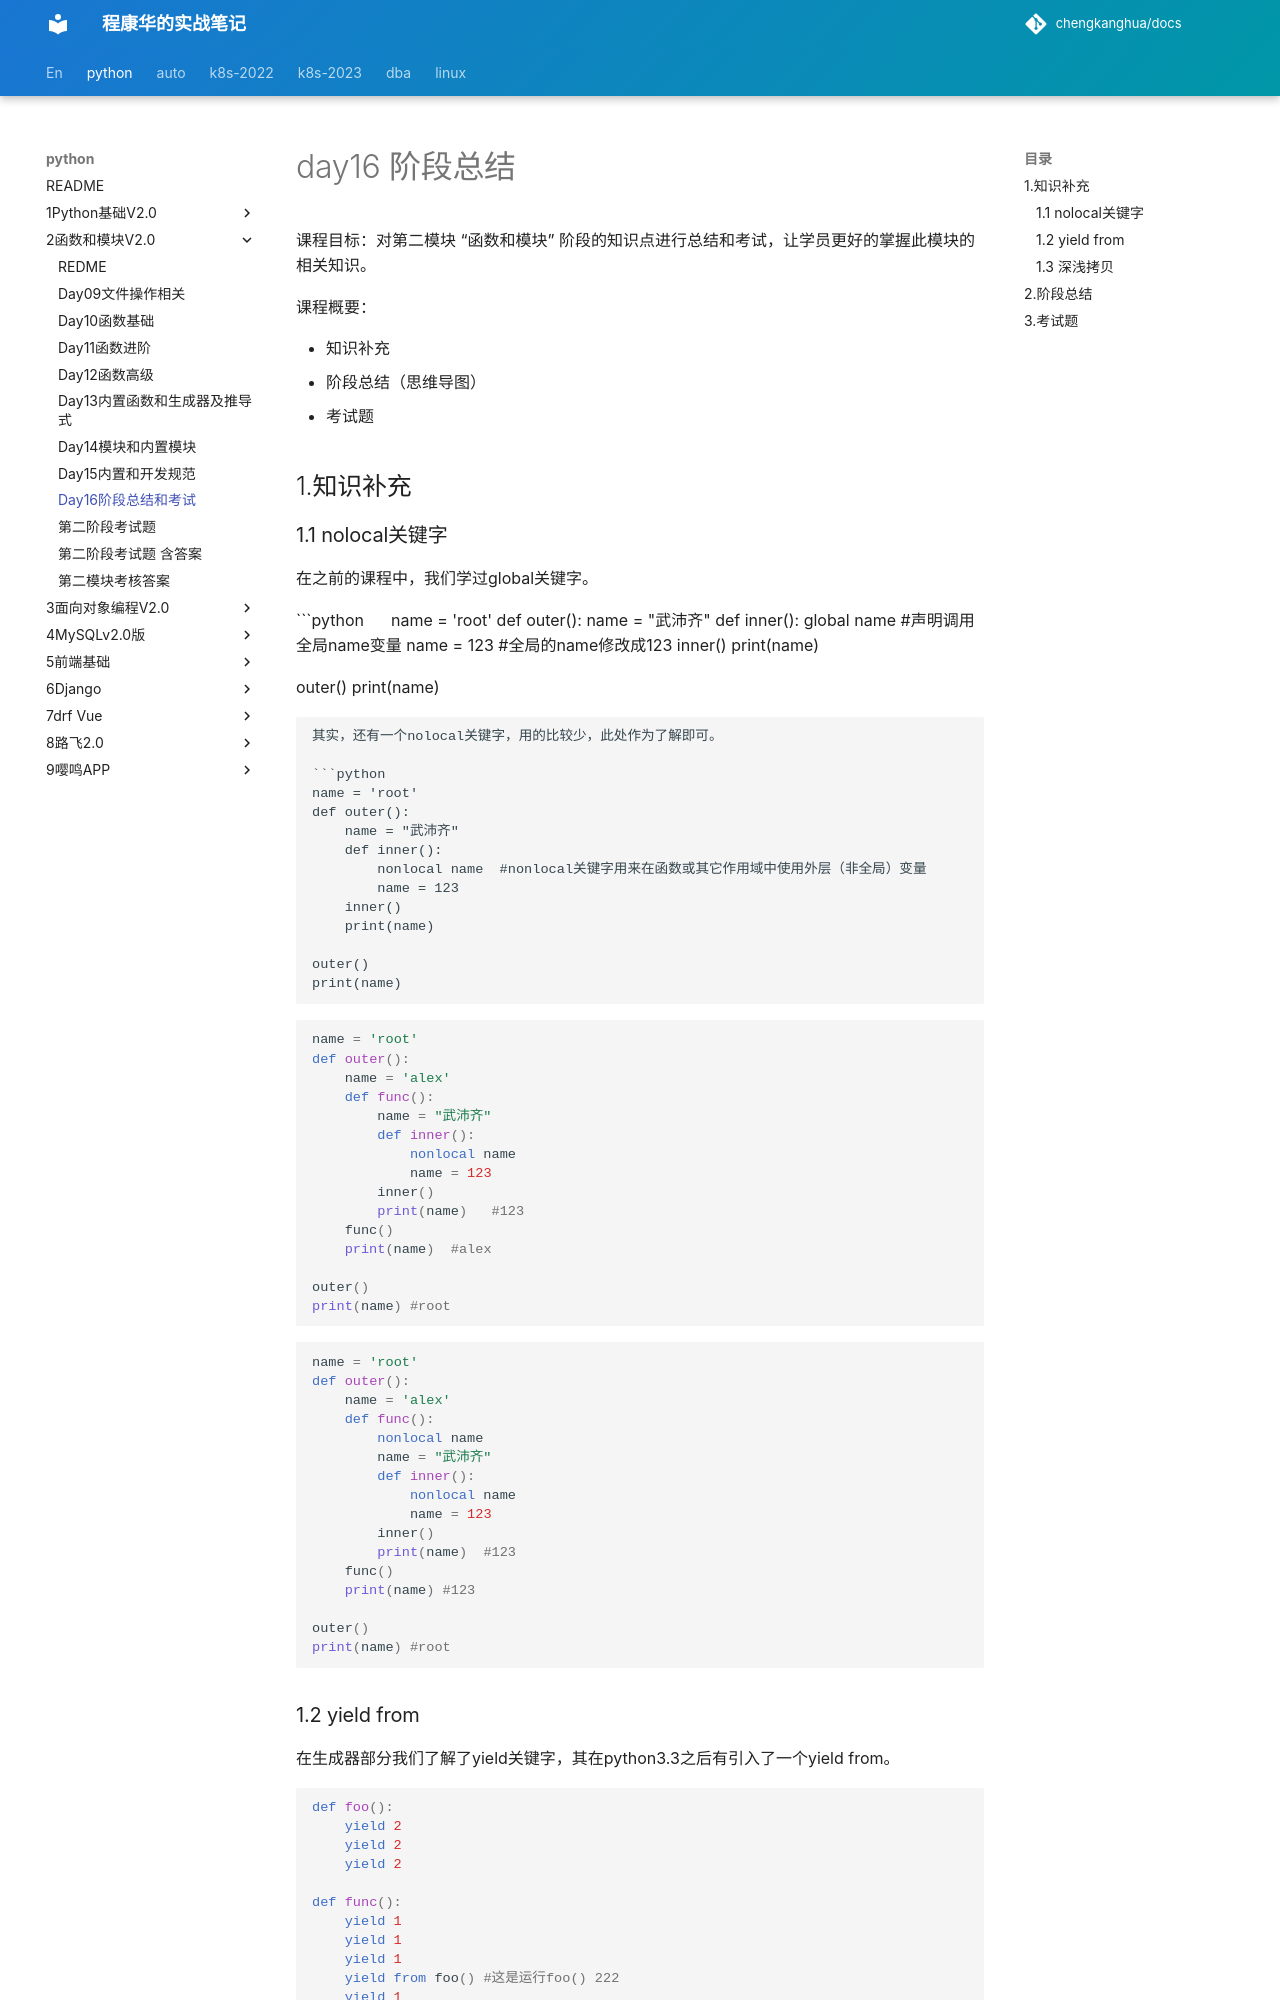

repository: chengkanghua/docs · page: python/2函数和模块v2.0/day16阶段总结和考试.html · generator: mkdocs

# day16 阶段总结

课程目标：对第二模块  “函数和模块” 阶段的知识点进行总结和考试，让学员更好的掌握此模块的相关知识。

课程概要：

- 知识补充
- 阶段总结（思维导图）
- 考试题



## 1.知识补充

### 1.1 nolocal关键字

在之前的课程中，我们学过global关键字。

```python     
name = 'root'
def outer():
    name = "武沛齐"
    def inner():
        global name #声明调用全局name变量
        name = 123  #全局的name修改成123
    inner()
    print(name)

outer()
print(name)
```



其实，还有一个nolocal关键字，用的比较少，此处作为了解即可。

```python
name = 'root'
def outer():
    name = "武沛齐"
    def inner():
        nonlocal name  #nonlocal关键字用来在函数或其它作用域中使用外层（非全局）变量
        name = 123
    inner()
    print(name)

outer()
print(name)
```

```python
name = 'root'
def outer():
    name = 'alex'
    def func():
        name = "武沛齐"
        def inner():
            nonlocal name
            name = 123
        inner()
        print(name)   #123
    func()
    print(name)  #alex

outer()
print(name) #root

```

```python
name = 'root'
def outer():
    name = 'alex'
    def func():
        nonlocal name
        name = "武沛齐"
        def inner():
            nonlocal name
            name = 123
        inner()
        print(name)  #123
    func()
    print(name) #123

outer()
print(name) #root
```



### 1.2 yield from

在生成器部分我们了解了yield关键字，其在python3.3之后有引入了一个yield from。

```python
def foo():
    yield 2
    yield 2
    yield 2

def func():
    yield 1
    yield 1
    yield 1
    yield from foo() #这是运行foo() 222
    yield 1
    yield 1

for item in func():
    print(item)
```
